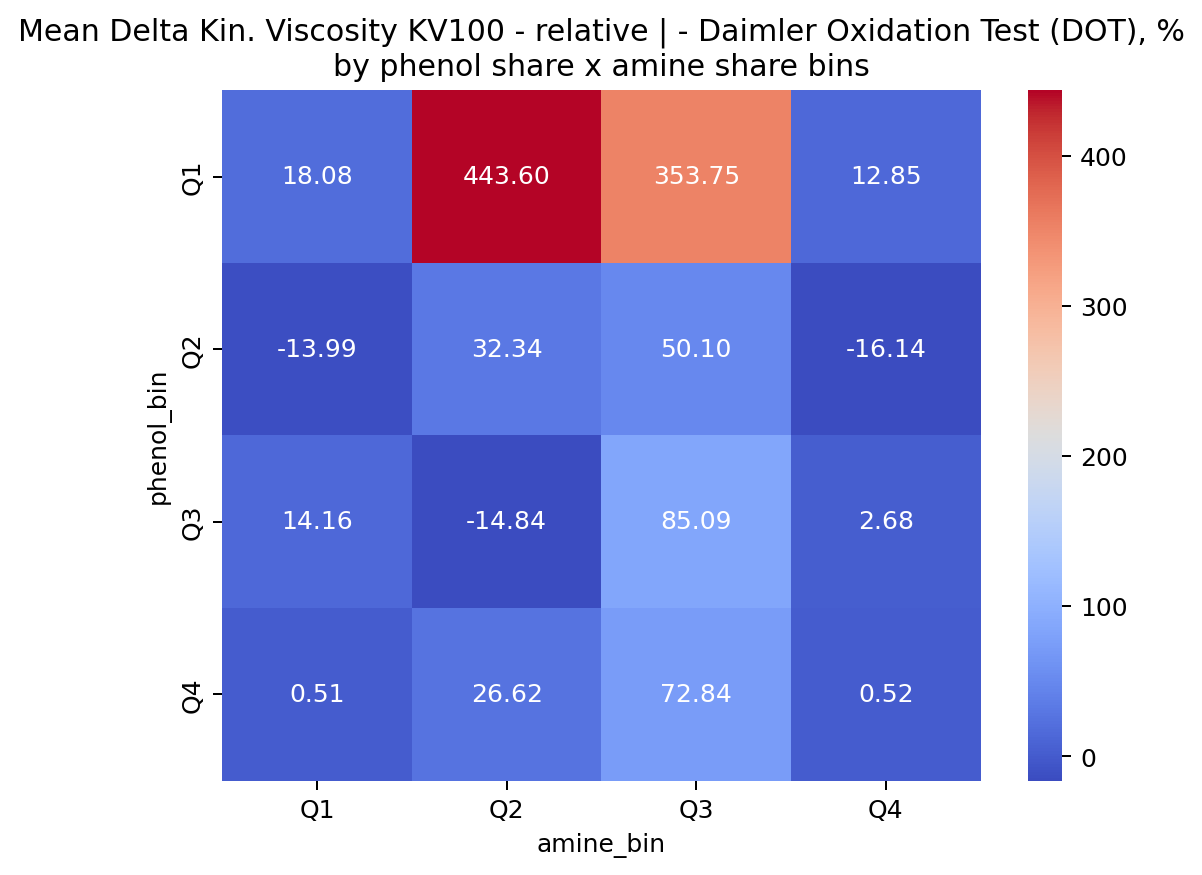

The table this chart was drawn from, first rows:
phenol_bin, Q1, Q2, Q3, Q4
Q1, 18.08, 443.6, 353.8, 12.85
Q2, -13.99, 32.34, 50.1, -16.14
Q3, 14.16, -14.84, 85.09, 2.68
Q4, 0.5133, 26.62, 72.84, 0.5168
